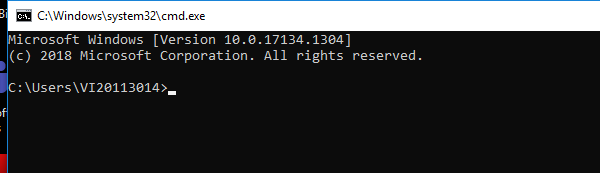
Task: Read Excel File And Write Customers Details To CS WebSite - Udemy Example With Best Naming Convention
Workflow: LoopSnippetTest

Step 1: Attach 'Command Pro...' window on the element in window 'C:\Windows\system32\cmd.exe' (cmd.exe)
